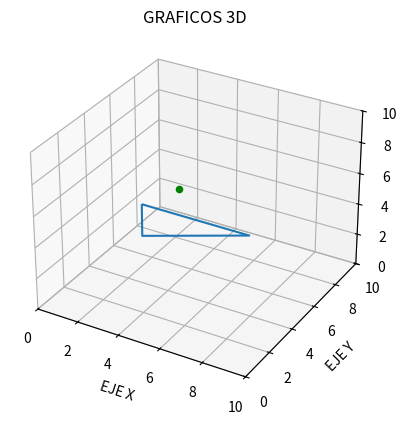

Here is the Python script that generated this plot:
import numpy as np
import matplotlib.pyplot as plt
from mpl_toolkits.mplot3d import axes3d

#data
vector1=np.array([[4,4,9,4]])
vector2=np.array([[2,2,2,2]])
vector3=np.array([[7,5,7,7]])

#creamos figura
figura=plt.figure()

#creacion de plano
plano=figura.add_subplot(111,projection='3d')

#Grafico
plano.scatter(4,5,6,c="green",marker='o')
plano.plot_wireframe(vector1,vector2,vector3)

#Definimos limites
plano.set_xlim([0,10])
plano.set_ylim([0,10])
plano.set_zlim([0,10])

#mostrar ejes
plano.set_xlabel('EJE X')
plano.set_ylabel('EJE Y')
plano.set_zlabel('EJE Z')

#mostrar grafica 3d
plt.title("GRAFICOS 3D")
plt.show()
